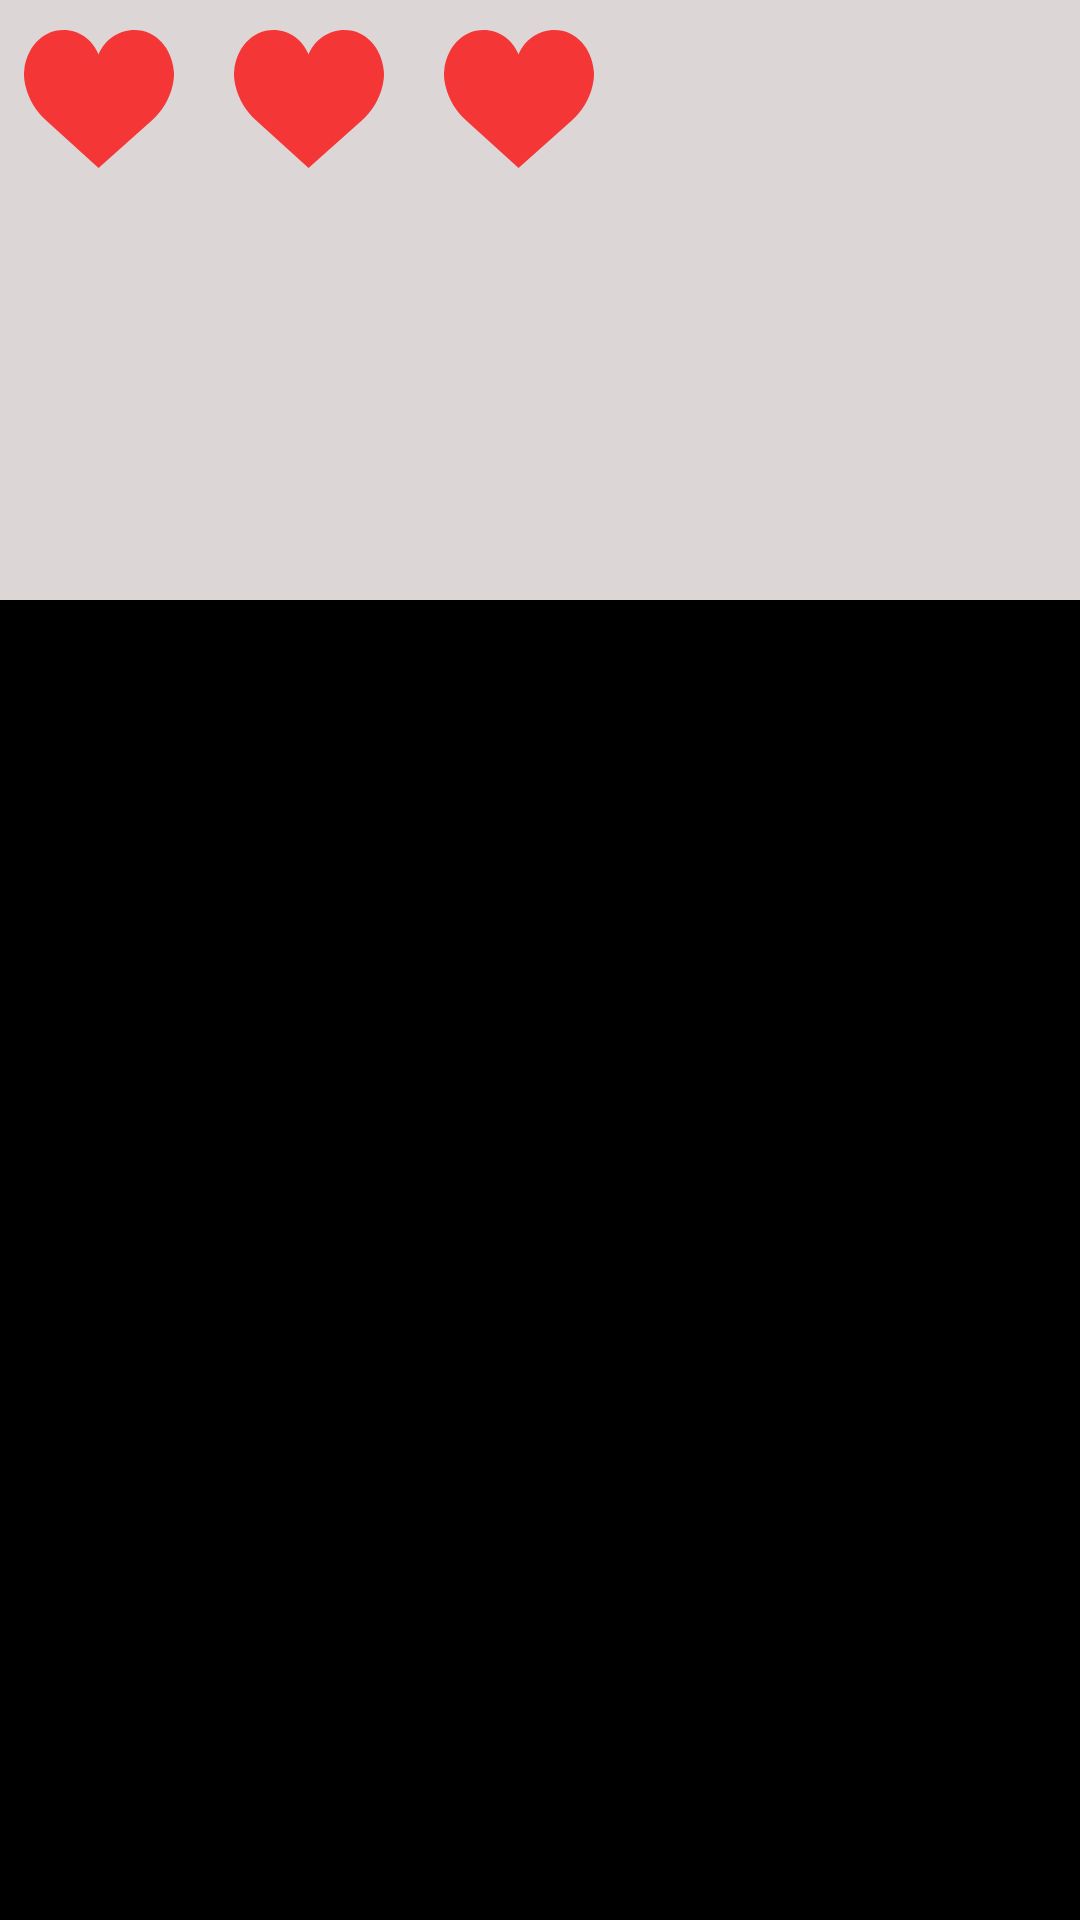

Produce the Android XML layout that renders to this screen, including the resource entries it uses.
<!-- AndroidManifest.xml: application theme Theme.FocusSkill -->
<!-- res/layout/activity_play.xml -->
<?xml version="1.0" encoding="utf-8"?>
<androidx.constraintlayout.widget.ConstraintLayout xmlns:android="http://schemas.android.com/apk/res/android"
    xmlns:app="http://schemas.android.com/apk/res-auto"
    xmlns:tools="http://schemas.android.com/tools"
    android:layout_width="match_parent"
    android:layout_height="match_parent"
    tools:context=".PlayActivity">

    <FrameLayout
        android:id="@+id/pauseFrameLayout"
        android:layout_width="match_parent"
        android:layout_height="200dp"
        android:background="#DCD6D6"
        app:layout_constraintTop_toTopOf="parent" />

    <TextView
        android:id="@+id/currentNumber"
        android:layout_width="match_parent"
        android:layout_height="0dp"
        android:gravity="center"
        android:textAlignment="center"
        android:textSize="50sp"
        android:clickable="true"
        android:focusable="true"
        android:textColor="#fff"
        app:layout_constraintBottom_toBottomOf="parent"
        android:textStyle="bold"
        android:background="#000"
        app:layout_constraintTop_toBottomOf="@id/pauseFrameLayout"
        app:layout_constraintEnd_toEndOf="parent"
        app:layout_constraintStart_toStartOf="parent"/>

    <LinearLayout
        android:layout_width="wrap_content"
        android:layout_height="wrap_content"
        android:layout_marginBottom="20dp"
        android:foregroundGravity="center"
        android:gravity="center"
        android:paddingStart="8dp"
        android:paddingTop="8dp"
        android:paddingEnd="8dp"
        android:orientation="horizontal"
        app:layout_constraintTop_toTopOf="parent"
        app:layout_constraintStart_toStartOf="parent">

        <ImageView
            android:id="@+id/firstHartIv"
            android:layout_width="wrap_content"
            android:layout_height="wrap_content"
            android:src="@drawable/ic_hart_filled" />

        <ImageView
            android:id="@+id/secondHartIv"
            android:layout_width="wrap_content"
            android:layout_height="wrap_content"
            android:layout_marginStart="20dp"
            android:layout_marginLeft="20dp"
            android:src="@drawable/ic_hart_filled" />

        <ImageView
            android:id="@+id/thirdHartIv"
            android:layout_width="wrap_content"
            android:layout_height="wrap_content"
            android:layout_marginStart="20dp"
            android:layout_marginLeft="20dp"
            android:src="@drawable/ic_hart_filled" />

    </LinearLayout>


</androidx.constraintlayout.widget.ConstraintLayout>
<!-- resources referenced by this layout -->
<resources>
  <!-- drawable ic_hart_filled (drawable) -->
  <vector xmlns:android="http://schemas.android.com/apk/res/android"
      android:width="50dp"
      android:height="50dp"
      android:viewportWidth="50"
      android:viewportHeight="50">
    <path
        android:pathData="M24.85,10.126c2.018,-4.783 6.628,-8.125 11.99,-8.125c7.223,0 12.425,6.179 13.079,13.543c0,0 0.353,1.828 -0.424,5.119c-1.058,4.482 -3.545,8.464 -6.898,11.503L24.85,48L7.402,32.165c-3.353,-3.038 -5.84,-7.021 -6.898,-11.503c-0.777,-3.291 -0.424,-5.119 -0.424,-5.119C0.734,8.179 5.936,2 13.159,2C18.522,2 22.832,5.343 24.85,10.126z"
        android:fillColor="#F43636"/>
  </vector>
  <style name="Theme.FocusSkill" parent="Theme.MaterialComponents.DayNight.DarkActionBar">
          
          <item name="colorPrimary">@color/purple_500</item>
          <item name="colorPrimaryVariant">@color/purple_700</item>
          <item name="colorOnPrimary">@color/white</item>
          
          <item name="colorSecondary">@color/teal_200</item>
          <item name="colorSecondaryVariant">@color/teal_700</item>
          <item name="colorOnSecondary">@color/black</item>
          
          <item name="android:statusBarColor" tools:targetApi="l">?attr/colorPrimaryVariant</item>
          
      </style>
  <!-- not gathered from this repository: default colours our renderer supplied (Android Studio template values) -->
  <color name="purple_500">#FF6200EE</color>
  <color name="purple_700">#FF3700B3</color>
  <color name="teal_200">#FF03DAC5</color>
  <color name="teal_700">#FF018786</color>
  <color name="black">#FF000000</color>
  <color name="white">#FFFFFFFF</color>
</resources>
